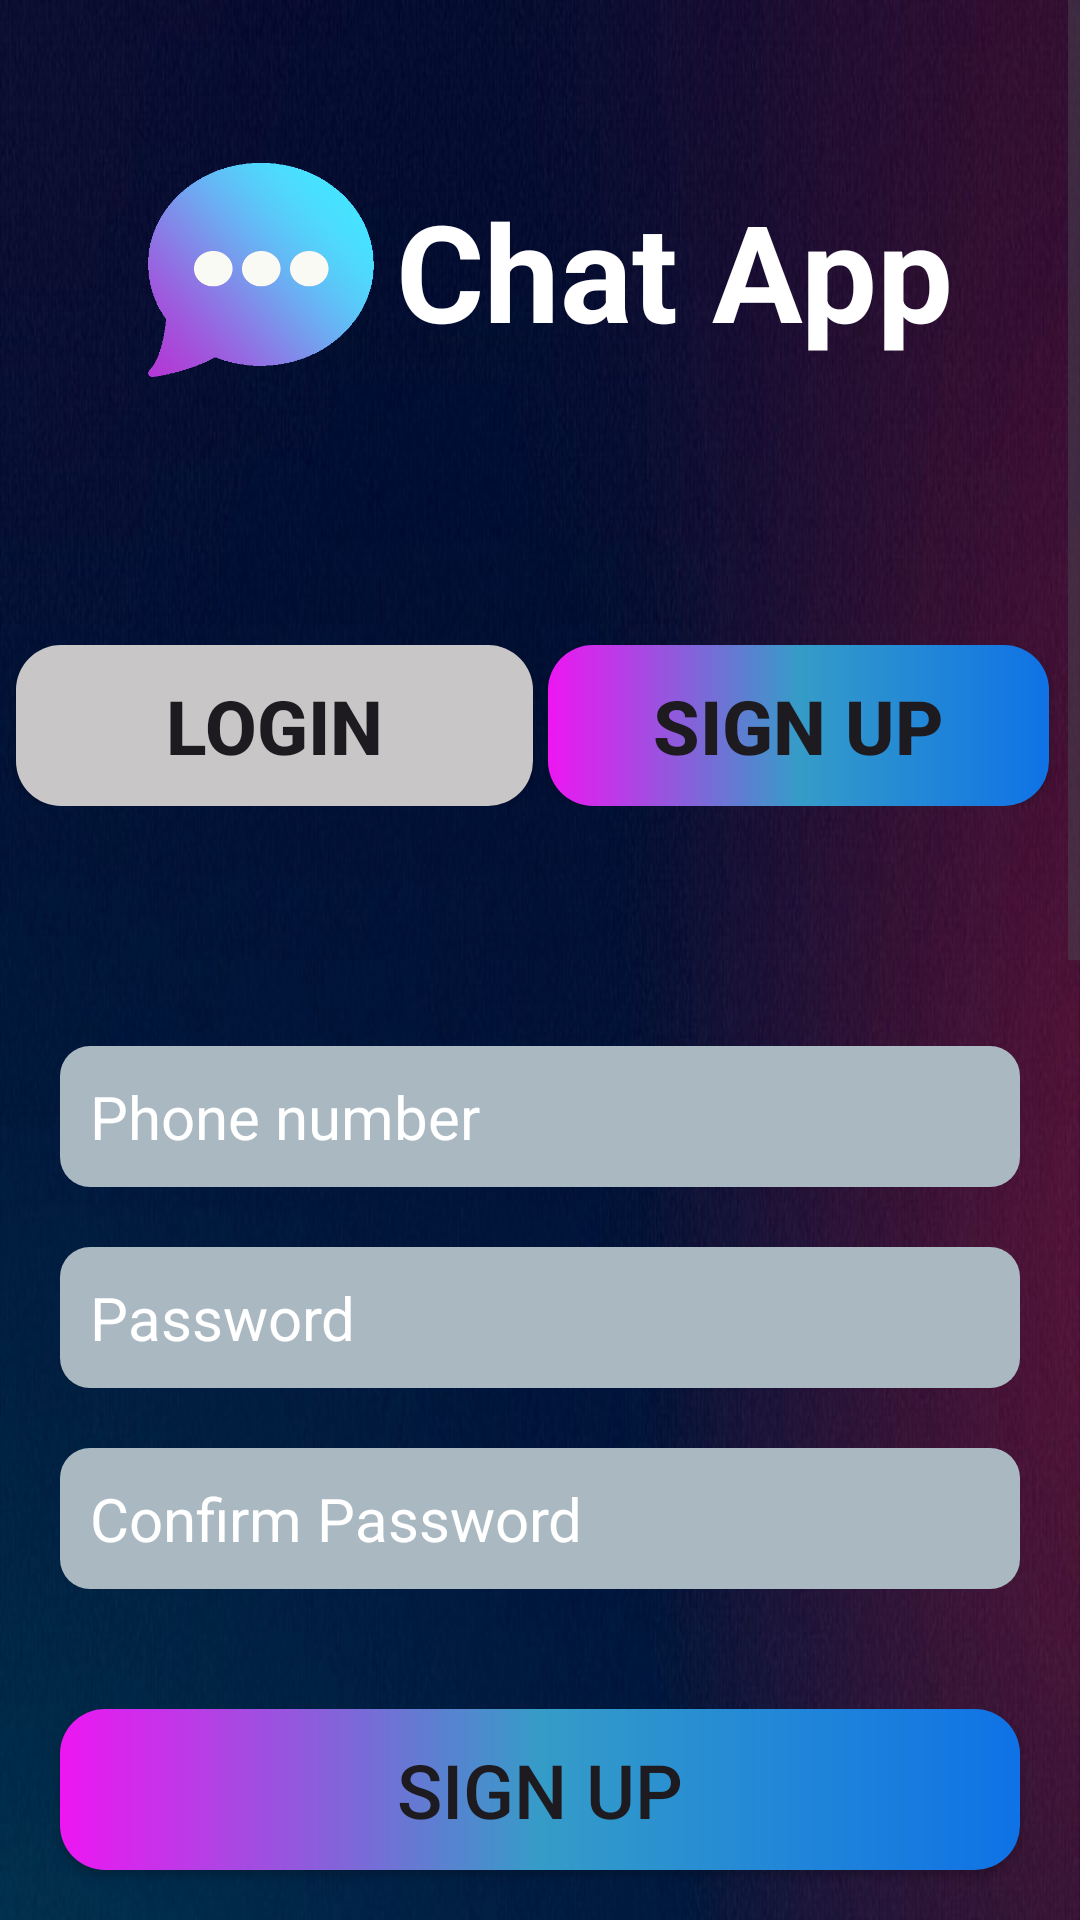

Android layout source for this screen:
<!-- AndroidManifest.xml: application theme Theme.DemoMVVM -->
<!-- res/layout/activity_register.xml -->
<?xml version="1.0" encoding="utf-8"?>
<layout xmlns:android="http://schemas.android.com/apk/res/android"
    xmlns:app="http://schemas.android.com/apk/res-auto"
    xmlns:tools="http://schemas.android.com/tools"
    tools:context=".view.MainActivity">

    <data>

        <variable
            name="LoginViewModel"
            type="com.example.demomvvm.viewModel.LoginViewModel" />
    </data>
    <ScrollView
        android:layout_width="match_parent"
        android:layout_height="match_parent">
        <LinearLayout
            android:layout_width="match_parent"
            android:layout_height="match_parent"
            android:background="@drawable/chatapp_background"
            android:orientation="vertical">

            <LinearLayout
                android:layout_width="match_parent"
                android:layout_height="wrap_content"
                android:layout_marginTop="45dp"
                android:gravity="center"
                android:orientation="horizontal">

                <ImageView
                    android:layout_width="90dp"
                    android:layout_height="90dp"
                    android:src="@drawable/chatapp_logo"></ImageView>

                <TextView
                    android:layout_width="wrap_content"
                    android:layout_height="wrap_content"
                    android:layout_gravity="center"
                    android:gravity="center"
                    android:text="Chat App"
                    android:textColor="@android:color/white"
                    android:textSize="45sp"
                    android:textStyle="bold"></TextView>
            </LinearLayout>

            <LinearLayout
                android:layout_width="match_parent"
                android:layout_height="wrap_content"
                android:gravity="center"
                android:layout_marginVertical="80dp"
                android:layout_gravity="center"
                android:orientation="horizontal">

                <Button
                    android:layout_width="wrap_content"
                    android:layout_height="wrap_content"
                    android:background="@drawable/loginbtnborder"
                    android:paddingHorizontal="50dp"
                    android:text="Login"
                    android:textSize="25sp"
                    android:textStyle="bold"
                    app:backgroundTint="#C8C6C6" />

                <Button
                    android:layout_width="wrap_content"
                    android:layout_height="wrap_content"
                    android:background="@drawable/loginbtnborder"
                    android:paddingHorizontal="35dp"
                    android:text="Sign up"
                    android:layout_marginHorizontal="5dp"
                    android:textSize="25sp"
                    android:textStyle="bold"
                    app:backgroundTint="@null" />
            </LinearLayout>

            <LinearLayout
                android:layout_width="match_parent"
                android:layout_height="wrap_content"
                android:layout_marginHorizontal="20dp"
                android:orientation="vertical">
                <EditText
                    android:layout_width="match_parent"
                    android:layout_height="wrap_content"
                    android:background="@drawable/buttonborder"
                    android:layout_marginBottom="20dp"
                    app:backgroundTint = "#AAB8C2"
                    android:hint="Phone number"
                    android:textSize="20dp"
                    android:textColorHint="@color/white"></EditText>
                <EditText
                    android:layout_width="match_parent"
                    android:layout_height="wrap_content"
                    android:background="@drawable/buttonborder"
                    app:backgroundTint = "#AAB8C2"
                    android:hint="Password"
                    android:textSize="20dp"
                    android:layout_marginBottom="20dp"
                    android:textColorHint="@color/white"></EditText>
                <EditText
                    android:layout_width="match_parent"
                    android:layout_height="wrap_content"
                    android:background="@drawable/buttonborder"
                    app:backgroundTint = "#AAB8C2"
                    android:hint="Confirm Password"
                    android:textSize="20dp"
                    android:layout_marginBottom="10dp"
                    android:textColorHint="@color/white"></EditText>

            </LinearLayout>

            <Button
                android:layout_width="match_parent"
                android:layout_height="wrap_content"
                android:background="@drawable/loginbtnborder"
                app:backgroundTint = "@null"
                android:layout_marginVertical="30dp"
                android:layout_marginHorizontal="20dp"
                android:text="Sign Up"
                android:textSize="25dp">
            </Button>


            <LinearLayout
                android:layout_width="match_parent"
                android:layout_height="wrap_content"
                android:gravity="center"
                android:layout_marginTop="20dp"
                android:orientation="horizontal">
                <TextView
                    android:layout_width="wrap_content"
                    android:layout_height="wrap_content"
                    android:textSize="20dp"
                    android:text="Already have an account?"
                    android:layout_marginRight="10dp"
                    android:textColor="@color/white"></TextView>
                <TextView
                    android:layout_width="wrap_content"
                    android:layout_height="wrap_content"
                    android:textSize="20dp"
                    android:text="Login now!"
                    android:background="@drawable/underline"
                    android:textColor="@color/white"></TextView>
            </LinearLayout>
        </LinearLayout>
    </ScrollView>

</layout>
<!-- resources referenced by this layout -->
<resources>
  <color name="white">#FFFFFFFF</color>
  <!-- drawable buttonborder (drawable) -->
  <?xml version="1.0" encoding="utf-8"?>
  <shape xmlns:android="http://schemas.android.com/apk/res/android">
      <solid android:color="#5200FF" /> 
      <corners android:radius="10dp" /> 
      <padding android:left="10dp" android:top="10dp" android:right="10dp" android:bottom="10dp" /> 
  </shape>
  <!-- drawable chatapp_background: jpg bitmap (drawable, 98506 bytes) -->
  <!-- drawable chatapp_logo: png bitmap (drawable, 120888 bytes) -->
  <!-- drawable loginbtnborder (drawable) -->
  <?xml version="1.0" encoding="utf-8"?>
  <shape xmlns:android="http://schemas.android.com/apk/res/android">
      <gradient
              android:type="linear"
              android:startColor="#EE16F2"
              android:centerColor="#359CC8"
              android:endColor="#0F72E6"
              android:angle="0" />
      <corners android:radius="15dp" />
      <padding android:left="10dp" android:top="10dp" android:right="10dp" android:bottom="10dp" />
  </shape>
  <!-- drawable underline (drawable) -->
  <layer-list xmlns:android="http://schemas.android.com/apk/res/android">
      <item
          android:left="-2dp"
          android:right="-2dp"
          android:top="-2dp">
          <shape android:shape="rectangle">
              <stroke
                  android:width="1dp"
                  android:color="#FEFEFE" />
          </shape>
      </item>
  </layer-list>
  <style name="Theme.DemoMVVM" parent="Base.Theme.DemoMVVM" />
  <style name="Base.Theme.DemoMVVM" parent="Theme.Material3.DayNight.NoActionBar">
          
          
      </style>
</resources>
